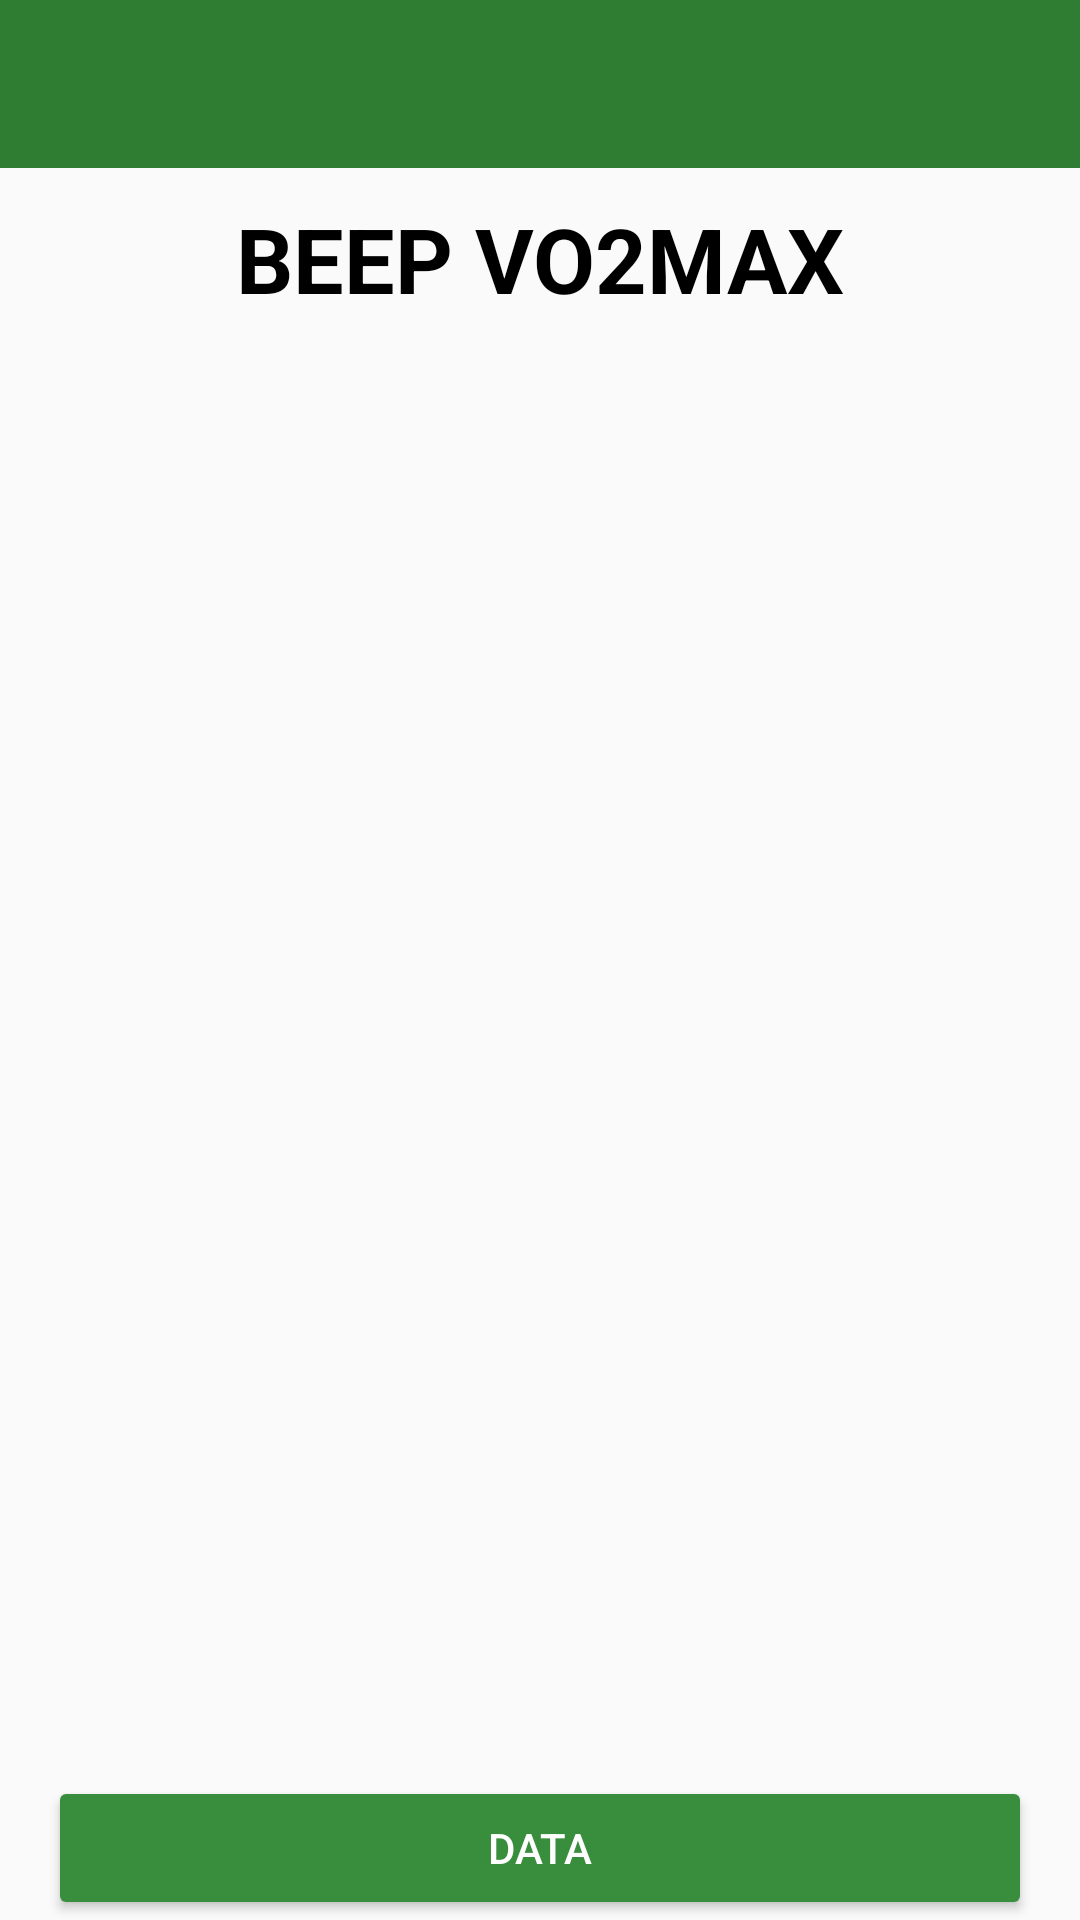

Here is an Android app screen rendered from its layout file. Give the layout XML and the strings, colors and styles it references.
<!-- AndroidManifest.xml: activity theme AppTheme.NoActionBar -->
<!-- res/layout/activity_beep_pelatih.xml -->
<?xml version="1.0" encoding="utf-8"?>
<androidx.constraintlayout.widget.ConstraintLayout xmlns:android="http://schemas.android.com/apk/res/android"
    xmlns:app="http://schemas.android.com/apk/res-auto"
    xmlns:tools="http://schemas.android.com/tools"
    android:layout_width="match_parent"
    android:layout_height="match_parent"
    tools:context=".ui.activity.BeepPelatihActivity">
    <include
        android:id="@+id/v_toolbar"
        layout="@layout/view_toolbar" />

    <TextView
        android:id="@+id/tvHeader"
        android:layout_width="match_parent"
        android:layout_height="wrap_content"
        android:layout_marginBottom="10dp"
        android:gravity="center"
        android:padding="10dp"
        android:text="@string/beep_vo2max"
        android:textAllCaps="true"
        android:textColor="@android:color/black"
        android:textSize="30sp"
        android:textStyle="bold"
        app:layout_constraintTop_toBottomOf="@id/v_toolbar" />

    <FrameLayout
        android:layout_width="match_parent"
        android:layout_height="0dp"
        app:layout_constraintBottom_toTopOf="@id/btnData"
        android:layout_marginBottom="10dp"
        app:layout_constraintTop_toBottomOf="@id/tvHeader">

        <ProgressBar
            android:id="@+id/progress"
            android:layout_width="50dp"
            android:layout_height="50dp"
            android:layout_gravity="center"
            android:visibility="gone" />

        <include layout="@layout/error_layout" />

        <androidx.recyclerview.widget.RecyclerView
            android:id="@+id/rv_beep_pelatih"
            android:layout_width="match_parent"
            android:layout_height="match_parent"
            android:visibility="gone"
            app:layoutManager="androidx.recyclerview.widget.LinearLayoutManager"
            tools:listitem="@layout/view_beep_pelatih" />
    </FrameLayout>

    <Button
        android:id="@+id/btnData"
        style="@style/LayoutButton"
        android:layout_width="match_parent"
        app:layout_constraintBottom_toBottomOf="parent"
        android:layout_height="wrap_content"
        android:layout_weight="0.5"
        android:text="Data"
        android:textAllCaps="true" />
</androidx.constraintlayout.widget.ConstraintLayout>
<!-- res/layout/view_toolbar.xml (included above) -->
<com.google.android.material.appbar.AppBarLayout
    xmlns:app="http://schemas.android.com/apk/res-auto"
    xmlns:android="http://schemas.android.com/apk/res/android"
    android:layout_width="match_parent"
    android:layout_height="wrap_content"
    android:theme="@style/AppTheme.AppBarOverlay"
    >

    <androidx.appcompat.widget.Toolbar
        android:id="@+id/toolbar"
        android:layout_width="match_parent"
        android:layout_height="?attr/actionBarSize"
        android:background="?attr/colorPrimary"
        app:popupTheme="@style/AppTheme.PopupOverlay" />

</com.google.android.material.appbar.AppBarLayout>
<!-- res/layout/error_layout.xml (included above) -->
<?xml version="1.0" encoding="utf-8"?>
<merge xmlns:android="http://schemas.android.com/apk/res/android"
    xmlns:tools="http://schemas.android.com/tools"
    android:layout_width="match_parent"
    android:layout_height="wrap_content">

    <LinearLayout
        android:id="@+id/error_layout"
        android:layout_width="wrap_content"
        android:layout_height="wrap_content"
        android:layout_gravity="center"
        android:orientation="vertical"
        android:visibility="gone"
        tools:visibility="visible">

        <TextView
            style="@style/TextAppearance.AppCompat.Subhead"
            android:layout_width="wrap_content"
            android:layout_height="wrap_content"
            android:text="@string/error"/>

        <TextView
            android:id="@+id/error_txt_cause"
            style="@style/TextAppearance.AppCompat.Caption"
            android:layout_width="wrap_content"
            android:layout_height="wrap_content"
            android:layout_gravity="center"
            android:layout_marginTop="10dp"
            tools:text="Server terlalu lama untuk merespon."/>

        <Button
            android:id="@+id/error_btn_retry"
            style="@style/Widget.AppCompat.Button.Borderless"
            android:layout_width="wrap_content"
            android:layout_height="wrap_content"
            android:layout_gravity="center_horizontal"
            android:layout_marginTop="5dp"
            android:text="@string/retry"
            android:textColor="@color/colorPrimary"/>

    </LinearLayout>

</merge>
<!-- res/layout/view_beep_pelatih.xml (included above) -->
<?xml version="1.0" encoding="utf-8"?>
<LinearLayout xmlns:android="http://schemas.android.com/apk/res/android"
    xmlns:tools="http://schemas.android.com/tools"
    android:layout_width="match_parent"
    android:layout_height="wrap_content"
    android:orientation="vertical">

    <LinearLayout
        android:id="@+id/ll_beep"
        android:layout_width="match_parent"
        android:layout_height="wrap_content"
        android:background="?attr/selectableItemBackground"
        android:clickable="true"
        android:focusable="true"
        android:orientation="vertical"
        android:padding="10dp">

        <TextView
            android:id="@+id/tv_name_beep"
            android:layout_width="match_parent"
            android:layout_height="wrap_content"
            android:textSize="18sp"
            android:textStyle="bold"
            android:textAllCaps="true"
            tools:text="NAME" />


        <LinearLayout
            android:layout_width="match_parent"
            android:layout_height="wrap_content"
            android:orientation="horizontal">

            <TextView
                android:layout_width="150dp"
                android:layout_height="wrap_content"
                android:text="Shuttle" />

            <TextView
                android:layout_width="wrap_content"
                android:layout_height="wrap_content"
                android:text=":" />

            <TextView
                android:id="@+id/tv_shuttle_beep"
                android:layout_width="match_parent"
                android:layout_height="wrap_content"
                android:layout_marginLeft="10dp"
                tools:text="8" />
        </LinearLayout>

        <LinearLayout
            android:layout_width="match_parent"
            android:layout_height="wrap_content"
            android:orientation="horizontal">

            <TextView
                android:layout_width="150dp"
                android:layout_height="wrap_content"
                android:text="Level" />

            <TextView
                android:layout_width="wrap_content"
                android:layout_height="wrap_content"
                android:text=":" />

            <TextView
                android:id="@+id/tv_level_beep"
                android:layout_width="match_parent"
                android:layout_height="wrap_content"
                android:layout_marginLeft="10dp"
                tools:text="8" />
        </LinearLayout>

        <LinearLayout
            android:layout_width="match_parent"
            android:layout_height="wrap_content"
            android:orientation="horizontal">

            <TextView
                android:layout_width="150dp"
                android:layout_height="wrap_content"
                android:text="Vo2MAX" />

            <TextView
                android:layout_width="wrap_content"
                android:layout_height="wrap_content"
                android:text=":" />

            <TextView
                android:id="@+id/tv_vo2max_beep"
                android:layout_width="match_parent"
                android:layout_height="wrap_content"
                android:layout_marginLeft="10dp"
                tools:text="35" />
        </LinearLayout>

        <LinearLayout
            android:layout_width="match_parent"
            android:layout_height="wrap_content"
            android:orientation="horizontal">

            <TextView
                android:layout_width="150dp"
                android:layout_height="wrap_content"
                android:text="Tingkat Kebugaran" />

            <TextView
                android:layout_width="wrap_content"
                android:layout_height="wrap_content"
                android:text=":" />

            <TextView
                android:id="@+id/tv_tingkat_kebugaran_beep"
                android:layout_width="match_parent"
                android:layout_height="wrap_content"
                android:layout_marginLeft="10dp"
                tools:text="Poor" />
        </LinearLayout>

        <LinearLayout
            android:layout_width="match_parent"
            android:layout_height="wrap_content"
            android:orientation="horizontal">

            <TextView
                android:layout_width="150dp"
                android:layout_height="wrap_content"
                android:text="Bulan" />

            <TextView
                android:layout_width="wrap_content"
                android:layout_height="wrap_content"
                android:text=":" />

            <TextView
                android:id="@+id/tv_bulan_beep"
                android:layout_width="match_parent"
                android:layout_height="wrap_content"
                android:layout_marginLeft="10dp"
                tools:text="6" />
        </LinearLayout>

        <LinearLayout
            android:layout_width="match_parent"
            android:layout_height="wrap_content"
            android:orientation="horizontal">

            <TextView
                android:layout_width="150dp"
                android:layout_height="wrap_content"
                android:text="Minggu" />

            <TextView
                android:layout_width="wrap_content"
                android:layout_height="wrap_content"
                android:text=":" />

            <TextView
                android:id="@+id/tv_minggu_beep"
                android:layout_width="match_parent"
                android:layout_height="wrap_content"
                android:layout_marginLeft="10dp"
                tools:text="3" />
        </LinearLayout>
    </LinearLayout>

    <View
        android:id="@+id/line_beep"
        android:layout_width="match_parent"
        android:layout_height="1dp"
        android:layout_marginTop="10dp"
        android:background="@android:color/darker_gray" />
</LinearLayout>
<!-- resources referenced by this layout -->
<resources>
  <color name="colorPrimary">#3F51B5</color>
  <string name="beep_vo2max">Beep VO2MAX</string>
  <string name="error">Error</string>
  <string name="retry">Retry</string>
  <style name="AppTheme.AppBarOverlay" parent="ThemeOverlay.AppCompat.Dark.ActionBar" />
  <style name="AppTheme.PopupOverlay" parent="ThemeOverlay.AppCompat.Light" />
  <style name="LayoutButton">
          <item name="android:layout_marginLeft">16dp</item>
          <item name="android:layout_marginRight">16dp</item>
          <item name="android:padding">10dp</item>
          <item name="android:backgroundTint" tools:targetApi="lollipop">@color/md_green_700</item>
          <item name="android:textAllCaps">false</item>
          <item name="android:textColor">@color/md_white_1000</item>
          <item name="android:textSize">14sp</item>
      </style>
  <style name="AppTheme.NoActionBar">
          <item name="windowActionBar">false</item>
          <item name="windowNoTitle">true</item>
      </style>
  <color name="md_green_700">#388E3C</color>
  <color name="md_white_1000">#ffffff</color>
</resources>
